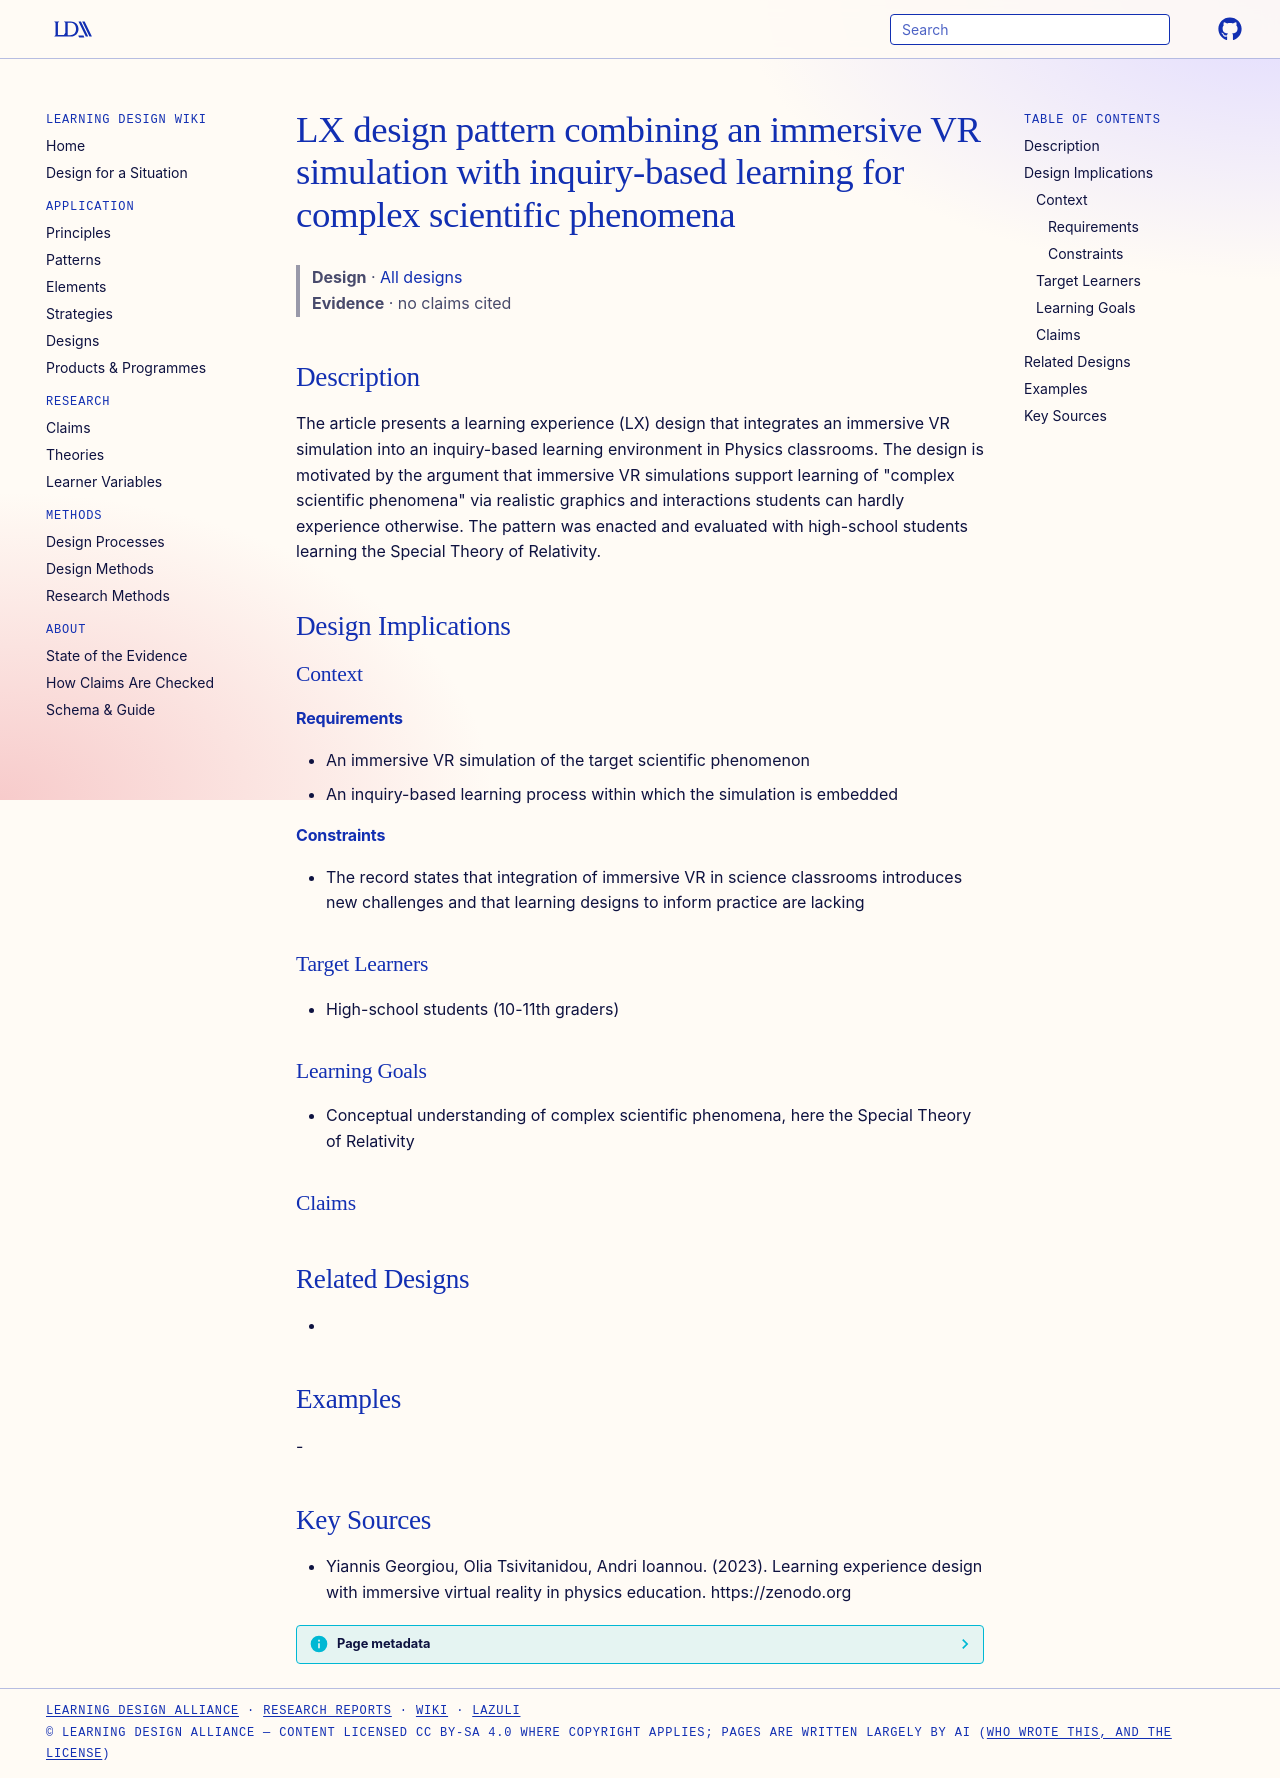

repository: Learning-Design-Alliance/learning-wiki · page: designs/lx-design-immersive-vr-inquiry-based-physics/index.html · generator: mkdocs

---
type: design
id: lx-design-immersive-vr-inquiry-based-physics
title: LX design pattern combining an immersive VR simulation with inquiry-based learning for complex scientific phenomena
description: The article presents a learning experience (LX) design that integrates an immersive VR simulation into an inquiry-based learning environment in Physics classrooms.
status: review
generated:
  by: "process:settle-candidates"
  at: 2026-10-29
sources:
  - id: yiannis-georgiou-2023
    resource: "https://zenodo.org"
    title: "Yiannis Georgiou, Olia Tsivitanidou, Andri Ioannou. (2023). Learning experience design with immersive virtual reality in physics education. https://zenodo.org"
    author: Yiannis Georgiou, Olia Tsivitanidou, Andri Ioannou
---

# LX design pattern combining an immersive VR simulation with inquiry-based learning for complex scientific phenomena

> **Design** · [All designs](index.md)
> **Evidence** · no claims cited

## Description
The article presents a learning experience (LX) design that integrates an immersive VR simulation into an inquiry-based learning environment in Physics classrooms. The design is motivated by the argument that immersive VR simulations support learning of "complex scientific phenomena" via realistic graphics and interactions students can hardly experience otherwise. The pattern was enacted and evaluated with high-school students learning the Special Theory of Relativity.

## Design Implications

### Context
#### Requirements
- An immersive VR simulation of the target scientific phenomenon
- An inquiry-based learning process within which the simulation is embedded
#### Constraints
- The record states that integration of immersive VR in science classrooms introduces new challenges and that learning designs to inform practice are lacking

### Target Learners
- High-school students (10-11th graders)

### Learning Goals
- Conceptual understanding of complex scientific phenomena, here the Special Theory of Relativity

### Claims

## Related Designs
- 

## Examples
-

## Key Sources
- Yiannis Georgiou, Olia Tsivitanidou, Andri Ioannou. (2023). Learning experience design with immersive virtual reality in physics education. https://zenodo.org
